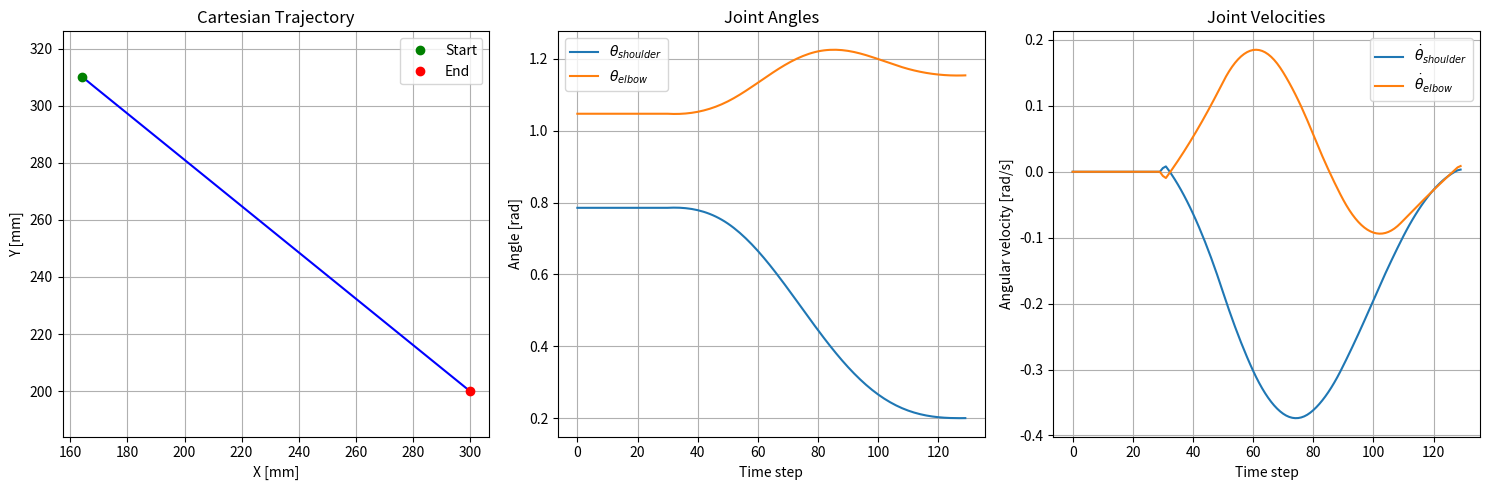

Recreate this plot in Python.
import numpy as np
from scipy.optimize import minimize
from scipy.interpolate import CubicSpline
from typing import Tuple, List


def create_dh_matrix(theta, alpha, a, d, radians=True):
    if not radians:
        alpha = np.radians(alpha)
        theta = np.radians(theta)

    A = np.array(
        [[np.cos(theta), -np.sin(theta) * np.cos(alpha), np.sin(theta) * np.sin(alpha), a * np.cos(theta)],
         [np.sin(theta), np.cos(theta) * np.cos(alpha), -np.cos(theta) * np.sin(alpha), a * np.sin(theta)],
         [0, np.sin(alpha), np.cos(alpha), d],
         [0, 0, 0, 1]])

    return A


class PlanarArm:
    # joint limits
    l_upper_arm_limit, u_upper_arm_limit = np.radians((-5., 175.))  # in degrees [°]
    l_forearm_limit, u_forearm_limit = np.radians((-5., 175.))  # in degrees [°]

    # DH parameter
    scale = 1.0
    shoulder_length = scale * 50.0  # in [mm]
    upper_arm_length = scale * 220.0  # in [mm]
    forearm_length = scale * 160.0  # in [mm]

    def __init__(self, arm: str = 'right'):
        assert arm in ['left', 'right'], 'Arm must be "left" or "right"'

        self.arm = arm
        const = 1 if arm == 'right' else -1
        # shoulder translation
        self.A0 = create_dh_matrix(a=const * PlanarArm.shoulder_length, d=0, alpha=0, theta=0)

    def forward_kinematics(self, thetas: np.ndarray, radians: bool = False, check_limits: bool = True):

        if check_limits:
            theta1, theta2 = PlanarArm.check_values(thetas, radians)
        else:
            theta1, theta2 = thetas

        if self.arm == 'left':
            theta1 = np.pi - theta1
            theta2 = -theta2

        A1 = create_dh_matrix(a=PlanarArm.upper_arm_length, d=0,
                              alpha=0, theta=theta1)

        A2 = create_dh_matrix(a=PlanarArm.forearm_length, d=0,
                              alpha=0, theta=theta2)

        # Shoulder -> elbow
        A01 = self.A0 @ A1
        # Elbow -> hand
        A12 = A01 @ A2

        return np.column_stack(([0, 0], self.A0[:2, 3], A01[:2, 3], A12[:2, 3]))

    def inverse_kinematics(self,
                           end_effector: np.ndarray,
                           starting_angles: np.ndarray,
                           max_iterations: int = 1_000,
                           abort_criteria: float = 1e-6,
                           radians: bool = False):

        if not radians:
            starting_angles = np.radians(starting_angles)

        def objective(thetas):
            current_position = self.forward_kinematics(thetas=thetas, radians=True, check_limits=False)[:, -1]
            position_error = np.linalg.norm(current_position - end_effector) ** 2

            # Add a term to penalize large changes from the starting angles
            angle_change_penalty = np.linalg.norm(thetas - starting_angles) ** 2

            return position_error + 0.5 * angle_change_penalty

        if objective(starting_angles) < abort_criteria:
            return starting_angles
        else:
            bounds = [
                (PlanarArm.l_upper_arm_limit, PlanarArm.u_upper_arm_limit),
                (PlanarArm.l_forearm_limit, PlanarArm.u_forearm_limit)
            ]

            result = minimize(
                objective,
                starting_angles,
                method='L-BFGS-B',
                bounds=bounds,
                options={'ftol': abort_criteria, 'maxiter': max_iterations}
            )

            if result.success:
                return result.x
            else:
                # If optimization fails, try a different starting point
                new_starting_angles = np.array([
                    (PlanarArm.l_upper_arm_limit + PlanarArm.u_upper_arm_limit) / 2,
                    (PlanarArm.l_forearm_limit + PlanarArm.u_forearm_limit) / 2
                ])
                result = minimize(
                    objective,
                    new_starting_angles,
                    method='L-BFGS-B',
                    bounds=bounds,
                    options={'ftol': abort_criteria, 'maxiter': max_iterations}
                )

                return result.x if result.success else starting_angles

    @staticmethod
    def check_values(thetas: np.ndarray, radians: bool = False) -> np.ndarray:
        """Check and clamp joint angles within limits."""
        theta1, theta2 = thetas
        if not radians:
            theta1 = np.radians(theta1)
            theta2 = np.radians(theta2)

        theta1 = np.clip(theta1, PlanarArm.l_upper_arm_limit, PlanarArm.u_upper_arm_limit)
        theta2 = np.clip(theta2, PlanarArm.l_forearm_limit, PlanarArm.u_forearm_limit)

        return np.array((theta1, theta2))


class PlanarArmTrajectory(PlanarArm):
    def __init__(self, arm: str = 'right', num_ik_points: int = 20, num_trajectory_points: int = 200):
        """
        Initialize the trajectory planner for the planar arm.
        :param arm: Arm to plan for
        :param num_ik_points: Number of points to calculate using inverse kinematics
        :param num_trajectory_points: Number of points in the final trajectory after interpolation
        """
        self.num_ik_points = num_ik_points
        self.num_trajectory_points = num_trajectory_points
        super().__init__(arm=arm)

    @staticmethod
    def minimum_jerk_trajectory(t):
        """
        Calculate minimum jerk trajectory scaling factor.
        Provides smooth acceleration and deceleration.
        """
        t3 = t ** 3
        t4 = t ** 4
        t5 = t ** 5
        return 10 * t3 - 15 * t4 + 6 * t5

    def plan_trajectory(self,
                        current_angles: np.ndarray,
                        target_coord: np.ndarray,
                        waiting_steps: int = 30) -> Tuple[np.ndarray, np.ndarray]:
        """
        Plan a straight-line trajectory from current position to target coordinate.
        Uses fewer IK calculations and interpolates to get smooth trajectory.
        """
        # Verify current angles are within limits
        current_angles = self.check_values(current_angles, radians=True)

        # Get current end-effector position
        current_pos = self.forward_kinematics(current_angles, radians=True)[:, -1]

        # Create minimum-jerk trajectory in Cartesian space
        t_ik = np.linspace(0, 1, self.num_ik_points)
        s = self.minimum_jerk_trajectory(t_ik)

        x = current_pos[0] + (target_coord[0] - current_pos[0]) * s
        y = current_pos[1] + (target_coord[1] - current_pos[1]) * s
        cartesian_trajectory_sparse = np.column_stack((x, y))

        # Generate joint angle trajectory using inverse kinematics for sparse points
        joint_trajectory_sparse = np.zeros((self.num_ik_points, 2))
        joint_trajectory_sparse[0] = current_angles

        # Use the previous solution as initial guess for the next point
        for i in range(1, self.num_ik_points):
            joint_trajectory_sparse[i] = self.inverse_kinematics(
                cartesian_trajectory_sparse[i],
                joint_trajectory_sparse[i - 1],
                radians=True
            )

        # Create smooth splines for joint angles using sparse points
        theta1_spline = CubicSpline(t_ik, joint_trajectory_sparse[:, 0])
        theta2_spline = CubicSpline(t_ik, joint_trajectory_sparse[:, 1])

        # Generate dense trajectory using splines
        t_dense = np.linspace(0, 1, self.num_trajectory_points)
        joint_trajectory = np.column_stack((
            theta1_spline(t_dense),
            theta2_spline(t_dense)
        ))

        # Calculate corresponding Cartesian positions for dense trajectory
        cartesian_trajectory = np.zeros((self.num_trajectory_points, 2))
        for i in range(self.num_trajectory_points):
            positions = self.forward_kinematics(joint_trajectory[i], radians=True)
            cartesian_trajectory[i] = positions[:, -1]

        # Add waiting period at the start
        if waiting_steps > 0:
            joint_trajectory = np.vstack((np.tile(joint_trajectory[0], (waiting_steps, 1)),
                                          joint_trajectory,))
            cartesian_trajectory = np.vstack((np.tile(cartesian_trajectory[0], (waiting_steps, 1)),
                                              cartesian_trajectory,))

        return joint_trajectory, cartesian_trajectory

    def get_trajectory_velocities(self, joint_trajectory: np.ndarray, duration: float = 1.0) -> np.ndarray:
        """
        Calculate joint velocities from the trajectory.
        """
        dt = duration / (len(joint_trajectory) - 1)
        velocities = np.gradient(joint_trajectory, dt, axis=0)
        return velocities

    def get_trajectory_accelerations(self, joint_trajectory: np.ndarray, duration: float = 1.0) -> np.ndarray:
        """
        Calculate joint accelerations from the trajectory.
        """
        velocities = self.get_trajectory_velocities(joint_trajectory, duration)
        dt = duration / (len(joint_trajectory) - 1)
        accelerations = np.gradient(velocities, dt, axis=0)
        return accelerations


# Example usage:
if __name__ == "__main__":
    arm = PlanarArmTrajectory(arm='right', num_ik_points=11, num_trajectory_points=100)

    # Define initial joint angles (in radians)
    initial_angles = np.array([np.pi / 4, np.pi / 3])
    target = np.array([300, 200])

    # Generate trajectory
    joint_traj, cart_traj = arm.plan_trajectory(initial_angles, target)

    # Calculate velocities and accelerations (assuming 2-second movement)
    velocities = arm.get_trajectory_velocities(joint_traj, duration=4.0)
    accelerations = arm.get_trajectory_accelerations(joint_traj, duration=4.0)

    # Plotting
    import matplotlib.pyplot as plt

    plt.figure(figsize=(15, 5))

    # Plot Cartesian trajectory
    plt.subplot(131)
    plt.plot(cart_traj[:, 0], cart_traj[:, 1], 'b-')
    plt.plot(cart_traj[0, 0], cart_traj[0, 1], 'go', label='Start')
    plt.plot(cart_traj[-1, 0], cart_traj[-1, 1], 'ro', label='End')
    plt.grid(True)
    plt.axis('equal')
    plt.xlabel('X [mm]')
    plt.ylabel('Y [mm]')
    plt.title('Cartesian Trajectory')
    plt.legend()

    # Plot joint angles
    plt.subplot(132)
    plt.plot(joint_traj[:, 0], label='$\\theta_{shoulder}$')
    plt.plot(joint_traj[:, 1], label='$\\theta_{elbow}$')
    plt.grid(True)
    plt.xlabel('Time step')
    plt.ylabel('Angle [rad]')
    plt.title('Joint Angles')
    plt.legend()

    # Plot velocities
    plt.subplot(133)
    plt.plot(velocities[:, 0], label='$\\dot{\\theta}_{shoulder}$')
    plt.plot(velocities[:, 1], label='$\\dot{\\theta}_{elbow}$')
    plt.grid(True)
    plt.xlabel('Time step')
    plt.ylabel('Angular velocity [rad/s]')
    plt.title('Joint Velocities')
    plt.legend()

    plt.tight_layout()
    plt.show()
